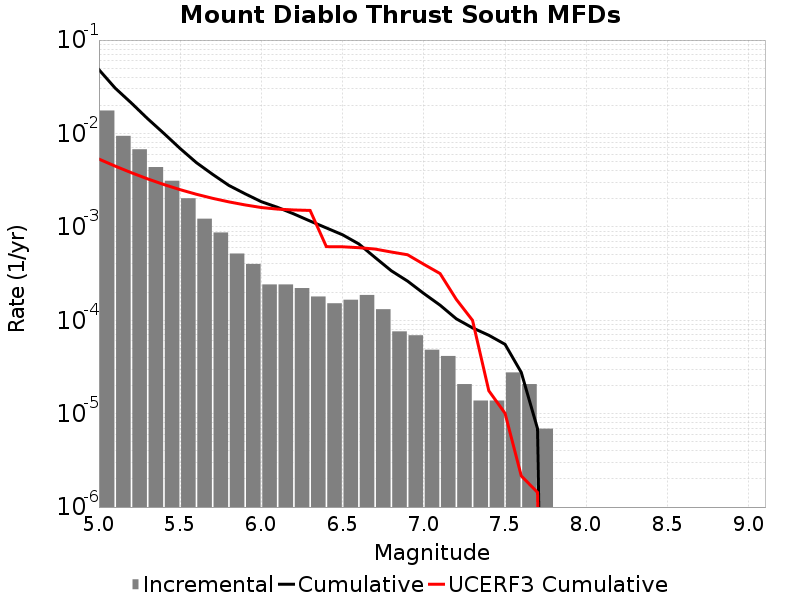

Values plotted in this chart, from the file beside it:
Magnitude, Incremental Rate, Cumulative Rate, UCERF3 Cumulative Rate
5.05, 0.0176, 0.04818, 0.005316
5.15, 0.009424, 0.03057, 0.004469
5.25, 0.006771, 0.02115, 0.003797
5.35, 0.004367, 0.01438, 0.003262
5.45, 0.003116, 0.01001, 0.002838
5.55, 0.002024, 0.006895, 0.002501
5.65, 0.001223, 0.004871, 0.002233
5.75, 8.7057176E-4, 0.003648, 0.00202
5.85, 5.181975E-4, 0.002778, 0.001851
5.95, 4.007394E-4, 0.002259, 0.001717
6.05, 2.418255E-4, 0.001859, 0.00161
6.15, 2.418255E-4, 0.001617, 0.001549
6.25, 2.210976E-4, 0.001375, 0.001517
6.35, 1.796418E-4, 0.001154, 0.001499
6.45, 1.5200459E-4, 9.7421126E-4, 6.136148E-4
6.55, 1.6582319E-4, 8.2220667E-4, 6.11821E-4
6.65, 1.865511E-4, 6.5638346E-4, 5.9848157E-4
6.75, 1.312767E-4, 4.698324E-4, 5.7846174E-4
6.85, 7.6002296E-5, 3.385557E-4, 5.376155E-4
6.95, 6.9092996E-5, 2.625534E-4, 5.026897E-4
7.05, 4.83651E-5, 1.934604E-4, 3.9746345E-4
7.15, 4.1455798E-5, 1.450953E-4, 3.1635363E-4
7.25, 2.0727899E-5, 1.036395E-4, 1.6735715E-4
7.35, 1.38186E-5, 8.2911596E-5, 9.972957E-5
7.45, 1.38186E-5, 6.9092996E-5, 1.7598064E-5
7.55, 2.76372E-5, 5.52744E-5, 1.0095233E-5
7.65, 2.0727899E-5, 2.76372E-5, 2.155737E-6
7.75, 6.9093E-6, 6.9093E-6, 1.4348032E-6
7.85, 0.0, 0.0, 0.0
7.95, 0.0, 0.0, 0.0
8.05, 0.0, 0.0, 0.0
8.15, 0.0, 0.0, 0.0
8.25, 0.0, 0.0, 0.0
8.35, 0.0, 0.0, 0.0
8.45, 0.0, 0.0, 0.0
8.55, 0.0, 0.0, 0.0
8.65, 0.0, 0.0, 0.0
8.75, 0.0, 0.0, 0.0
8.85, 0.0, 0.0, 0.0
8.95, 0.0, 0.0, 0.0
9.05, 0.0, 0.0, 0.0
